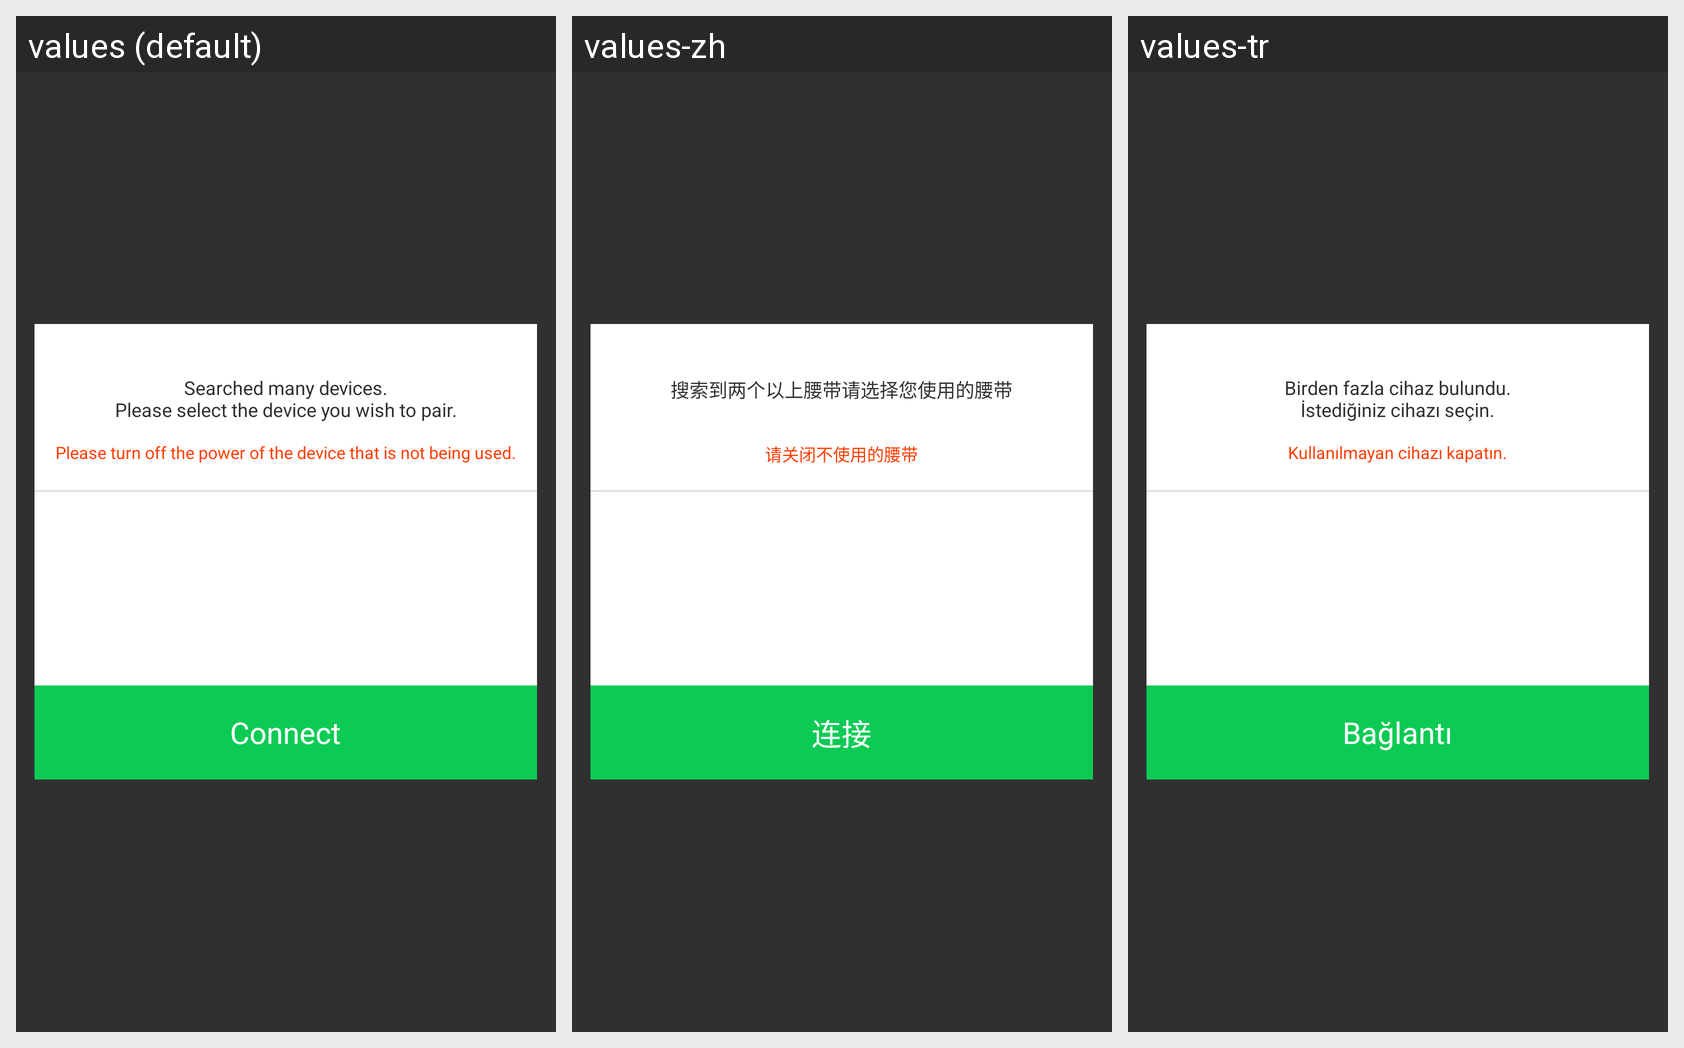

Strings drawn on this Android screen and how each of the app's shown locales translates them:
Android screen res/layout/activity_device_connect.xml rendered under 3 locales, left to right: values (default), values-zh, values-tr. Device: Nexus 5 (rendered at 1080×1920; each locale shown at half size, 540×960, under a caption strip naming it); theme Theme.AppCompat.NoActionBar.
Other locales in the repository, not shown: values-es, values-ja, values-ko.
Strings drawn on this screen, with the default value and each locale's value (text and hints the layout hard-codes, and strings that could not be matched under every locale, appear in the picture but are not listed):

find_devices_msg
  values: Searched many devices.
      Please select the device you wish to pair.
  values-zh: 搜索到两个以上腰带请选择您使用的腰带
  values-tr: Birden fazla cihaz bulundu.
      İstediğiniz cihazı seçin.

find_devices_turnoff_msg
  values: Please turn off the power of the device that is not being used.
  values-zh: 请关闭不使用的腰带
  values-tr: Kullanılmayan cihazı kapatın.

connect
  values: Connect
  values-zh: 连接
  values-tr: Bağlantı
